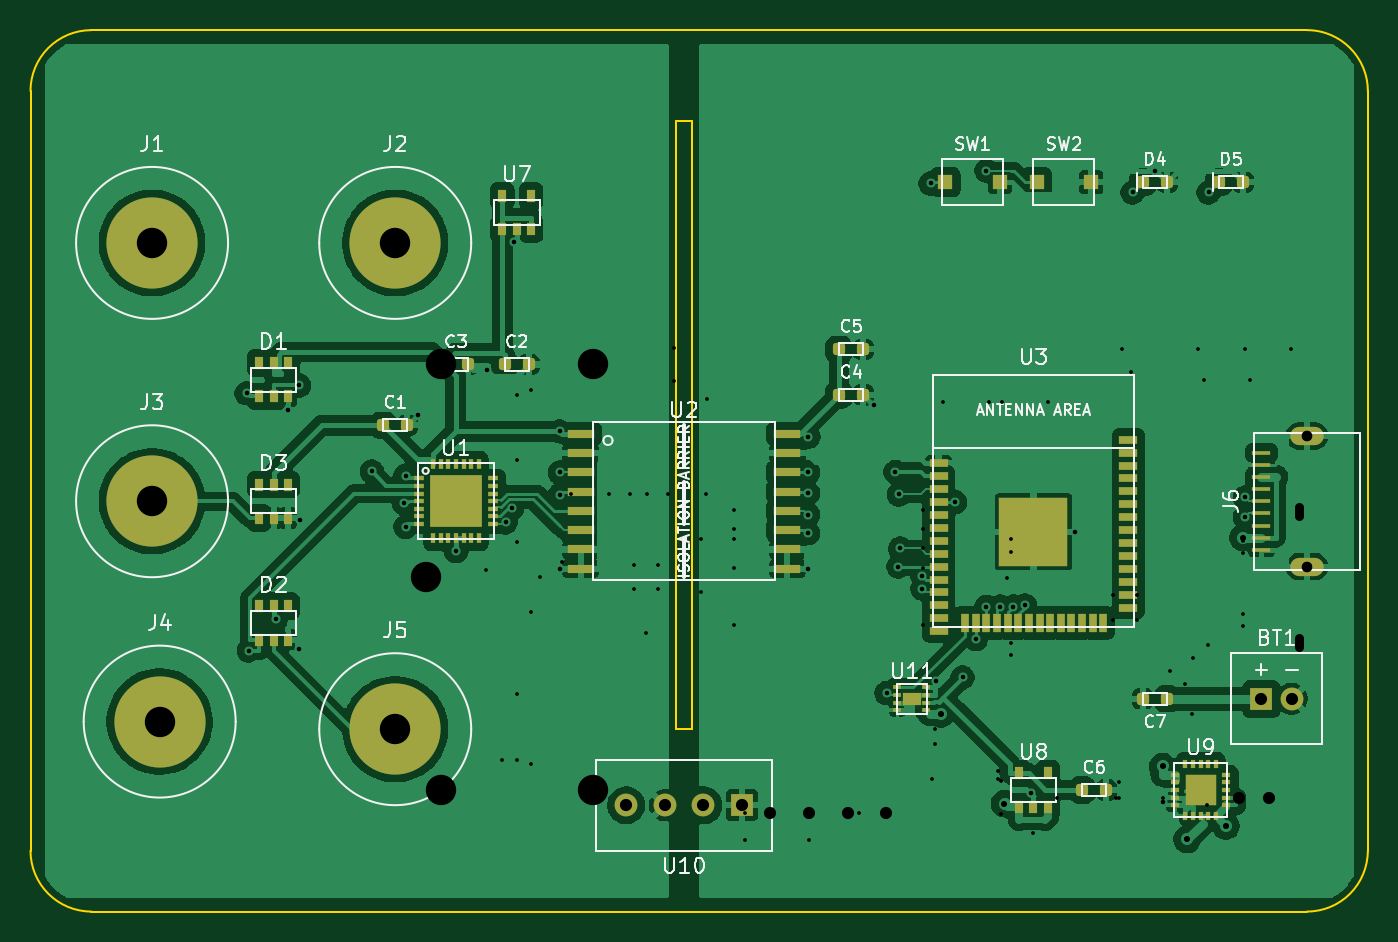
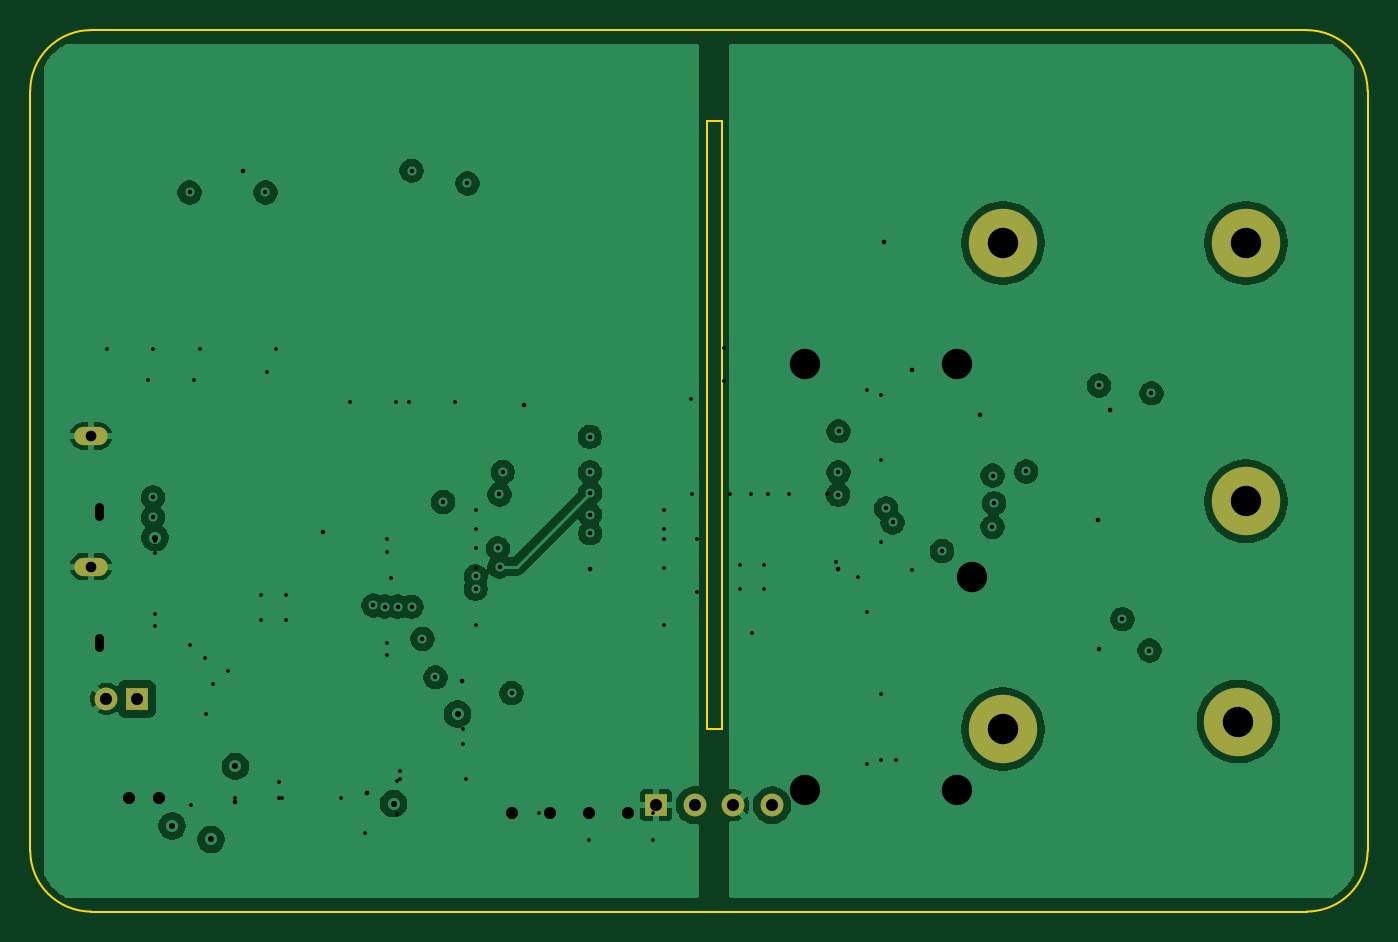
Circuit board: 12 layer files. Board 88.0 x 58.0 mm.
- bottom_copper: BIOCHEST-ECG-EMG-B_Cu.gbl (79782 bytes)
- bottom_mask: BIOCHEST-ECG-EMG-B_Mask.gbs (1057 bytes)
- paste: BIOCHEST-ECG-EMG-B_Paste.gbp (461 bytes)
- bottom_silk: BIOCHEST-ECG-EMG-B_Silkscreen.gbo (462 bytes)
- outline: BIOCHEST-ECG-EMG-Edge_Cuts.gm1 (1189 bytes)
- top_copper: BIOCHEST-ECG-EMG-F_Cu.gtl (184534 bytes)
- top_mask: BIOCHEST-ECG-EMG-F_Mask.gts (7344 bytes)
- paste: BIOCHEST-ECG-EMG-F_Paste.gtp (6825 bytes)
- top_silk: BIOCHEST-ECG-EMG-F_Silkscreen.gto (46003 bytes)
- drill: BIOCHEST-ECG-EMG-NPTH.drl (264 bytes)
- drill: BIOCHEST-ECG-EMG-PTH.drl (1680 bytes)
- drill: BIOCHEST-ECG-EMG.drl (1888 bytes)

=== bottom_copper: BIOCHEST-ECG-EMG-B_Cu.gbl (79782 bytes, source omitted) ===
=== bottom_mask: BIOCHEST-ECG-EMG-B_Mask.gbs ===
%TF.GenerationSoftware,KiCad,Pcbnew,10.0.1*%
%TF.CreationDate,2026-08-30T09:44:30-05:00*%
%TF.ProjectId,BIOCHEST-ECG-EMG,42494f43-4845-4535-942d-4543472d454d,rev?*%
%TF.SameCoordinates,Original*%
%TF.FileFunction,Soldermask,Bot*%
%TF.FilePolarity,Negative*%
%FSLAX46Y46*%
G04 Gerber Fmt 4.6, Leading zero omitted, Abs format (unit mm)*
G04 Created by KiCad (PCBNEW 10.0.1) date 2026-08-30 09:44:30*
%MOMM*%
%LPD*%
G01*
G04 APERTURE LIST*
%ADD10C,4.500000*%
%ADD11R,1.500000X1.500000*%
%ADD12C,1.500000*%
%ADD13O,2.200000X1.200000*%
G04 APERTURE END LIST*
D10*
%TO.C,J5*%
X70000000Y-110000000D03*
%TD*%
D11*
%TO.C,BT1*%
X127000000Y-108000000D03*
D12*
X129000000Y-108000000D03*
%TD*%
D11*
%TO.C,U10*%
X92810000Y-115000000D03*
D12*
X90270000Y-115000000D03*
X87730000Y-115000000D03*
X85190000Y-115000000D03*
%TD*%
D13*
%TO.C,J6*%
X130000000Y-99300000D03*
X130000000Y-90700000D03*
%TD*%
D10*
%TO.C,J4*%
X54500000Y-109500000D03*
%TD*%
%TO.C,J3*%
X54000000Y-95000000D03*
%TD*%
%TO.C,J2*%
X70000000Y-78000000D03*
%TD*%
%TO.C,J1*%
X54000000Y-78000000D03*
%TD*%
M02*

=== paste: BIOCHEST-ECG-EMG-B_Paste.gbp ===
%TF.GenerationSoftware,KiCad,Pcbnew,10.0.1*%
%TF.CreationDate,2026-08-30T09:44:30-05:00*%
%TF.ProjectId,BIOCHEST-ECG-EMG,42494f43-4845-4535-942d-4543472d454d,rev?*%
%TF.SameCoordinates,Original*%
%TF.FileFunction,Paste,Bot*%
%TF.FilePolarity,Positive*%
%FSLAX46Y46*%
G04 Gerber Fmt 4.6, Leading zero omitted, Abs format (unit mm)*
G04 Created by KiCad (PCBNEW 10.0.1) date 2026-08-30 09:44:30*
%MOMM*%
%LPD*%
G01*
G04 APERTURE LIST*
G04 APERTURE END LIST*
M02*

=== bottom_silk: BIOCHEST-ECG-EMG-B_Silkscreen.gbo ===
%TF.GenerationSoftware,KiCad,Pcbnew,10.0.1*%
%TF.CreationDate,2026-08-30T09:44:30-05:00*%
%TF.ProjectId,BIOCHEST-ECG-EMG,42494f43-4845-4535-942d-4543472d454d,rev?*%
%TF.SameCoordinates,Original*%
%TF.FileFunction,Legend,Bot*%
%TF.FilePolarity,Positive*%
%FSLAX46Y46*%
G04 Gerber Fmt 4.6, Leading zero omitted, Abs format (unit mm)*
G04 Created by KiCad (PCBNEW 10.0.1) date 2026-08-30 09:44:30*
%MOMM*%
%LPD*%
G01*
G04 APERTURE LIST*
G04 APERTURE END LIST*
M02*

=== outline: BIOCHEST-ECG-EMG-Edge_Cuts.gm1 ===
%TF.GenerationSoftware,KiCad,Pcbnew,10.0.1*%
%TF.CreationDate,2026-08-30T09:44:30-05:00*%
%TF.ProjectId,BIOCHEST-ECG-EMG,42494f43-4845-4535-942d-4543472d454d,rev?*%
%TF.SameCoordinates,Original*%
%TF.FileFunction,Profile,NP*%
%FSLAX46Y46*%
G04 Gerber Fmt 4.6, Leading zero omitted, Abs format (unit mm)*
G04 Created by KiCad (PCBNEW 10.0.1) date 2026-08-30 09:44:30*
%MOMM*%
%LPD*%
G01*
G04 APERTURE LIST*
%TA.AperFunction,Profile*%
%ADD10C,0.150000*%
%TD*%
G04 APERTURE END LIST*
D10*
X46000000Y-68000000D02*
G75*
G02*
X50000000Y-64000000I4000000J0D01*
G01*
X46000000Y-118000000D02*
X46000000Y-68000000D01*
X50000000Y-64000000D02*
X130000000Y-64000000D01*
X50000000Y-122000000D02*
G75*
G02*
X46000000Y-118000000I0J4000000D01*
G01*
X88500000Y-70000000D02*
X89500000Y-70000000D01*
X88500000Y-110000000D02*
X88500000Y-70000000D01*
X89500000Y-70000000D02*
X89500000Y-110000000D01*
X89500000Y-110000000D02*
X88500000Y-110000000D01*
X130000000Y-64000000D02*
G75*
G02*
X134000000Y-68000000I0J-4000000D01*
G01*
X130000000Y-122000000D02*
X50000000Y-122000000D01*
X134000000Y-68000000D02*
X134000000Y-118000000D01*
X134000000Y-118000000D02*
G75*
G02*
X130000000Y-122000000I-4000000J0D01*
G01*
M02*

=== top_copper: BIOCHEST-ECG-EMG-F_Cu.gtl (184534 bytes, source omitted) ===
=== top_mask: BIOCHEST-ECG-EMG-F_Mask.gts (7344 bytes, source omitted) ===
=== paste: BIOCHEST-ECG-EMG-F_Paste.gtp (6825 bytes, source omitted) ===
=== top_silk: BIOCHEST-ECG-EMG-F_Silkscreen.gto (46003 bytes, source omitted) ===
=== drill: BIOCHEST-ECG-EMG-NPTH.drl ===
M48
; DRILL file KiCad 10.0.1 date 2026-08-30T09:44:31
; FORMAT={-:-/ absolute / metric / decimal}
; #@! TF.CreationDate,2026-08-30T09:44:31-05:00
; #@! TF.GenerationSoftware,Kicad,Pcbnew,10.0.1
; #@! TF.FileFunction,NonPlated,1,4,NPTH
FMAT,2
METRIC
%
G90
G05
M30

=== drill: BIOCHEST-ECG-EMG-PTH.drl ===
M48
; DRILL file KiCad 10.0.1 date 2026-08-30T09:44:31
; FORMAT={-:-/ absolute / metric / decimal}
; #@! TF.CreationDate,2026-08-30T09:44:31-05:00
; #@! TF.GenerationSoftware,Kicad,Pcbnew,10.0.1
; #@! TF.FileFunction,Plated,1,4,PTH
FMAT,2
METRIC
; #@! TA.AperFunction,Plated,PTH,ViaDrill
T1C0.300
; #@! TA.AperFunction,Plated,PTH,ViaDrill
T2C0.400
; #@! TA.AperFunction,Plated,PTH,ComponentDrill
T3C0.700
; #@! TA.AperFunction,Plated,PTH,ComponentDrill
T4C0.800
; #@! TA.AperFunction,Plated,PTH,ComponentDrill
T5C2.000
%
G90
G05
T1
X60.221Y-87.898
X60.359Y-104.827
X62.138Y-102.765
X62.95Y-88.98
X63.654Y-104.739
X63.673Y-87.373
X63.71Y-96.258
X68.463Y-93.042
X70.578Y-95.13
X70.682Y-93.309
X70.684Y-96.689
X71.483Y-89.317
X74.0Y-98.28
X76.012Y-86.34
X77.259Y-96.39
X77.685Y-95.471
X77.845Y-77.957
X80.815Y-90.397
X80.826Y-93.095
X80.842Y-94.571
X80.843Y-99.445
X97.153Y-97.106
X97.156Y-94.455
X97.167Y-99.445
X97.169Y-93.095
X97.174Y-95.882
X97.184Y-90.757
X101.491Y-88.635
X102.331Y-107.625
X102.907Y-93.075
X103.113Y-99.3
X103.133Y-94.55
X103.23Y-98.1
X104.683Y-100.759
X104.69Y-99.941
X105.23Y-74.085
X105.593Y-106.839
X106.83Y-95.05
X107.338Y-106.586
X108.2Y-104.058
X108.9Y-101.944
X108.905Y-73.25
X109.814Y-101.934
X110.677Y-101.929
X111.428Y-101.85
X111.831Y-114.23
X114.734Y-97.0
X118.521Y-74.679
X120.0Y-73.256
X120.538Y-114.762
X123.519Y-74.681
X125.923Y-94.75
X125.923Y-96.05
T2
X105.882Y-109.005
X110.092Y-114.894
X120.498Y-112.438
X122.104Y-117.256
X124.663Y-116.363
X125.79Y-97.4
T3
X130.0Y-90.7
X130.0Y-99.3
T4
X85.19Y-115.0
X87.73Y-115.0
X90.27Y-115.0
X92.81Y-115.0
X127.0Y-108.0
X129.0Y-108.0
T5
X54.0Y-78.0
X54.0Y-95.0
X54.5Y-109.5
X70.0Y-78.0
X70.0Y-110.0
M30

=== drill: BIOCHEST-ECG-EMG.drl ===
M48
; DRILL file KiCad 10.0.1 date 2026-08-28T14:36:25
; FORMAT={-:-/ absolute / metric / decimal}
; #@! TF.CreationDate,2026-08-28T14:36:25-05:00
; #@! TF.GenerationSoftware,Kicad,Pcbnew,10.0.1
; #@! TF.FileFunction,MixedPlating,1,4
FMAT,2
METRIC
; #@! TA.AperFunction,Plated,PTH,ViaDrill
T1C0.250
; #@! TA.AperFunction,Plated,PTH,ComponentDrill
T2C0.600
; #@! TA.AperFunction,Plated,PTH,ComponentDrill
T3C0.800
; #@! TA.AperFunction,Plated,PTH,ComponentDrill
T4C2.000
%
G90
G05
T1
X76.0Y-99.5
X77.05Y-112.0
X78.0Y-88.0
X78.0Y-92.3
X78.0Y-97.7
X78.0Y-107.7
X78.0Y-112.0
X78.95Y-87.7
X78.95Y-102.3
X78.95Y-112.3
X79.5Y-100.0
X81.0Y-99.0
X81.55Y-94.5
X84.05Y-94.5
X85.45Y-94.5
X85.7Y-99.2
X85.7Y-100.8
X86.5Y-103.65
X86.55Y-94.5
X87.3Y-99.2
X87.3Y-100.8
X87.95Y-94.5
X88.35Y-84.9
X88.35Y-87.1
X90.15Y-97.5
X90.15Y-101.0
X90.45Y-94.5
X90.5Y-88.3
X92.3Y-95.555
X92.3Y-96.825
X92.3Y-97.5
X92.3Y-99.365
X92.3Y-103.175
X93.0Y-115.5
X93.0Y-117.3
X97.23Y-117.3
X100.5Y-115.5
X104.7Y-95.555
X104.7Y-96.825
X104.7Y-98.095
X104.7Y-99.365
X104.7Y-103.175
X105.35Y-113.25
X105.55Y-110.0
X105.55Y-111.0
X106.05Y-88.5
X109.05Y-88.5
X109.65Y-112.75
X109.65Y-113.25
X109.85Y-113.4
X109.85Y-115.6
X109.95Y-88.5
X110.25Y-100.05
X110.55Y-97.5
X110.55Y-98.35
X110.55Y-104.3
X110.55Y-105.15
X112.0Y-116.8
X112.95Y-88.5
X113.55Y-114.5
X117.2Y-101.2
X117.2Y-102.8
X117.45Y-114.5
X117.6Y-113.5
X117.6Y-114.5
X117.8Y-85.0
X118.4Y-86.5
X118.8Y-101.2
X118.8Y-102.8
X120.5Y-114.5
X121.0Y-106.15
X122.0Y-107.0
X122.45Y-109.0
X122.5Y-105.3
X122.8Y-85.0
X123.25Y-87.0
X123.4Y-115.0
X123.5Y-104.45
X125.8Y-97.6
X125.8Y-98.4
X125.8Y-102.4
X125.8Y-103.2
X125.95Y-85.0
X126.25Y-87.0
X128.95Y-85.0
T3
X94.69Y-115.5
X97.23Y-115.5
X99.77Y-115.5
X102.31Y-115.5
X125.5Y-114.5
X127.5Y-114.5
T4
X72.0Y-100.0
X73.0Y-86.0
X73.0Y-114.0
X83.0Y-86.0
X83.0Y-114.0
T2
X129.5Y-95.4G85X129.5Y-96.0
G05
X129.5Y-104.0G85X129.5Y-104.6
G05
M30
